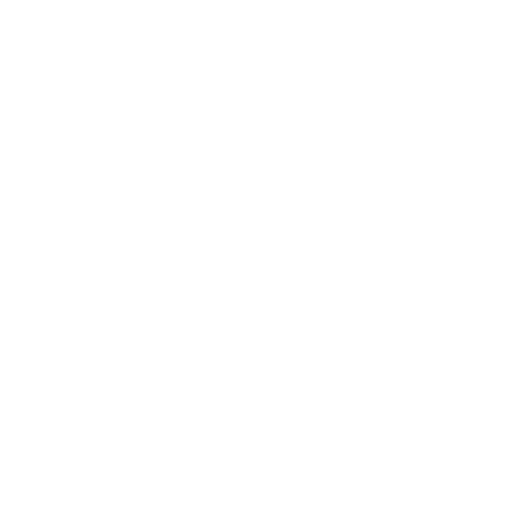
t = 0.00 s
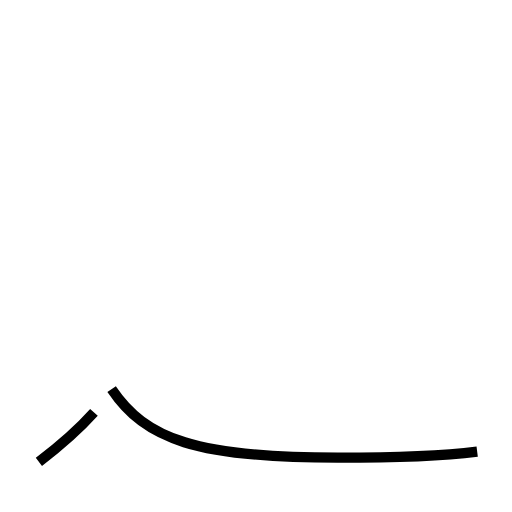
t = 1.35 s
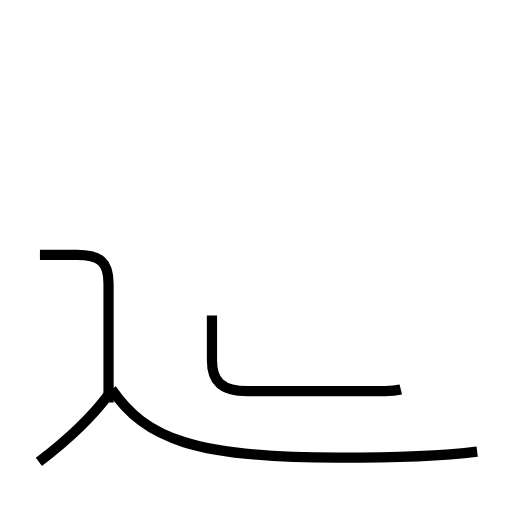
t = 2.77 s
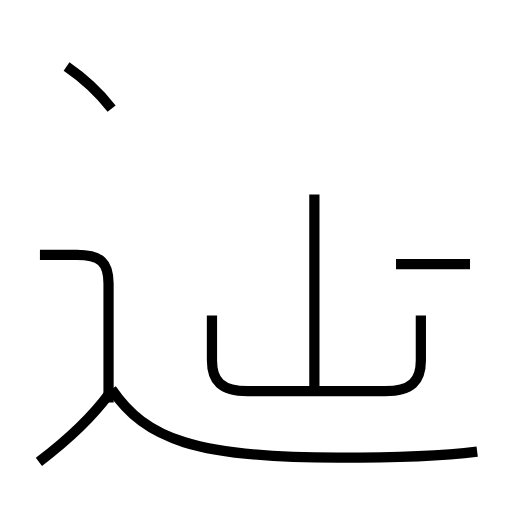
t = 3.99 s
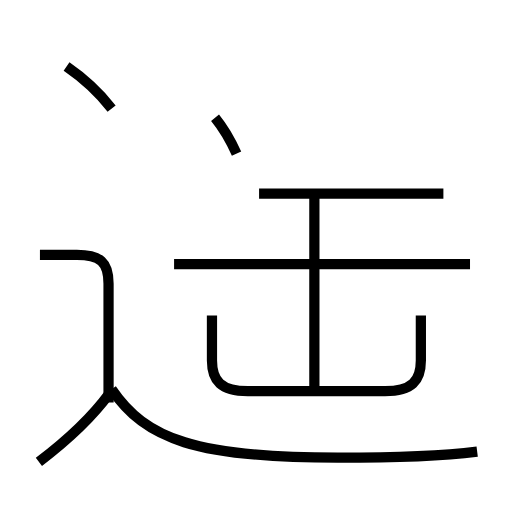
t = 5.30 s
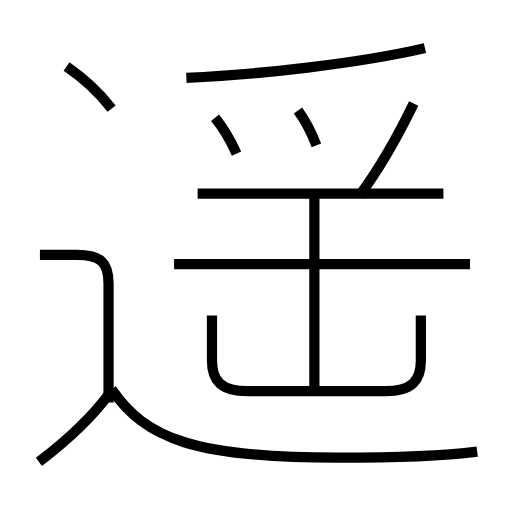
t = 6.61 s

The animated SVG that drew these frames (rendered in a browser with its animation timeline set to each time). Animation: 12 SMIL elements (animate=12); one cycle of 6.61 s.

<?xml version='1.0' encoding='utf-8'?>
<svg viewBox="0.0 -6.0 50.0 50.0" version="1.1" xmlns="http://www.w3.org/2000/svg"><rect x="-1000" y="-1000" width="2000" height="2000" stroke="white" fill="white" /><g style="fill:none;stroke:#000000;stroke-width:1"><path d="M 46.6 0.1 C 42.6 0.6 38.5 0.7 33.0 0.7 C 19.2 0.7 14.2 -1.1 10.9 -6.0 " transform="translate(0.0 38.0)" stroke-dasharray="37.73117545669949" stroke-dashoffset="37.73117545669949"><animate attributeName="stroke-dashoffset" from="37.73117545669949" to="0" dur="1.1319352637009847s" begin="0s" fill="freeze" /></path><path d="M 3.8 1.1 C 6.3 -0.8 8.8 -3.0 10.7 -5.6 " transform="translate(0.0 38.0)" stroke-dasharray="9.651429631671073" stroke-dashoffset="9.651429631671073"><animate attributeName="stroke-dashoffset" from="9.651429631671073" to="0" dur="0.2895428889501322s" begin="1.1319352637009847s" fill="freeze" /></path><path d="M 10.6 -4.7 L 10.6 -16.3 C 10.6 -18.4 9.8 -19.1 7.5 -19.1 L 3.9 -19.1 " transform="translate(0.0 38.0)" stroke-dasharray="20.10576958415807" stroke-dashoffset="20.10576958415807"><animate attributeName="stroke-dashoffset" from="20.10576958415807" to="0" dur="0.6031730875247421s" begin="1.4214781526511169s" fill="freeze" /></path><path d="M 20.7 -13.2 L 20.7 -8.8 C 20.7 -6.8 21.6 -5.8 24.2 -5.8 L 37.6 -5.8 C 40.2 -5.8 41.1 -6.8 41.1 -8.8 L 41.1 -13.2 " transform="translate(0.0 38.0)" stroke-dasharray="32.88462185604445" stroke-dashoffset="32.88462185604445"><animate attributeName="stroke-dashoffset" from="32.88462185604445" to="0" dur="0.9865386556813334s" begin="2.024651240175859s" fill="freeze" /></path><path d="M 10.9 -33.4 C 9.8 -34.8 8.1 -36.4 6.5 -37.5 " transform="translate(0.0 38.0)" stroke-dasharray="6.034362494017644" stroke-dashoffset="6.034362494017644"><animate attributeName="stroke-dashoffset" from="6.034362494017644" to="0" dur="0.18103087482052932s" begin="3.0111898958571928s" fill="freeze" /></path><path d="M 30.7 -5.8 L 30.7 -25.0 " transform="translate(0.0 38.0)" stroke-dasharray="19.2" stroke-dashoffset="19.2"><animate attributeName="stroke-dashoffset" from="19.2" to="0" dur="0.576s" begin="3.192220770677722s" fill="freeze" /></path><path d="M 45.9 -18.2 L 17.0 -18.2 " transform="translate(0.0 38.0)" stroke-dasharray="28.9" stroke-dashoffset="28.9"><animate attributeName="stroke-dashoffset" from="28.9" to="0" dur="0.8669999999999999s" begin="3.768220770677722s" fill="freeze" /></path><path d="M 23.1 -29.0 C 22.6 -30.1 21.9 -31.4 21.0 -32.5 " transform="translate(0.0 38.0)" stroke-dasharray="4.092797231085787" stroke-dashoffset="4.092797231085787"><animate attributeName="stroke-dashoffset" from="4.092797231085787" to="0" dur="0.12278391693257361s" begin="4.635220770677722s" fill="freeze" /></path><path d="M 43.3 -25.1 L 19.3 -25.1 " transform="translate(0.0 38.0)" stroke-dasharray="23.999999999999996" stroke-dashoffset="23.999999999999996"><animate attributeName="stroke-dashoffset" from="23.999999999999996" to="0" dur="0.7199999999999999s" begin="4.7580046876102955s" fill="freeze" /></path><path d="M 30.9 -29.8 C 30.4 -31.1 29.9 -32.1 29.1 -33.2 " transform="translate(0.0 38.0)" stroke-dasharray="3.8593290632043478" stroke-dashoffset="3.8593290632043478"><animate attributeName="stroke-dashoffset" from="3.8593290632043478" to="0" dur="0.11577987189613043s" begin="5.478004687610295s" fill="freeze" /></path><path d="M 18.2 -36.4 C 25.2 -36.7 35.0 -37.8 41.5 -39.3 " transform="translate(0.0 38.0)" stroke-dasharray="23.506456929394968" stroke-dashoffset="23.506456929394968"><animate attributeName="stroke-dashoffset" from="23.506456929394968" to="0" dur="0.705193707881849s" begin="5.5937845595064255s" fill="freeze" /></path><path d="M 35.1 -24.9 C 37.1 -27.6 38.8 -30.6 40.4 -33.9" transform="translate(0.0 38.0)" stroke-dasharray="10.459832398419884" stroke-dashoffset="10.459832398419884"><animate attributeName="stroke-dashoffset" from="10.459832398419884" to="0" dur="0.31379497195259654s" begin="6.298978267388274s" fill="freeze" /></path></g></svg>
